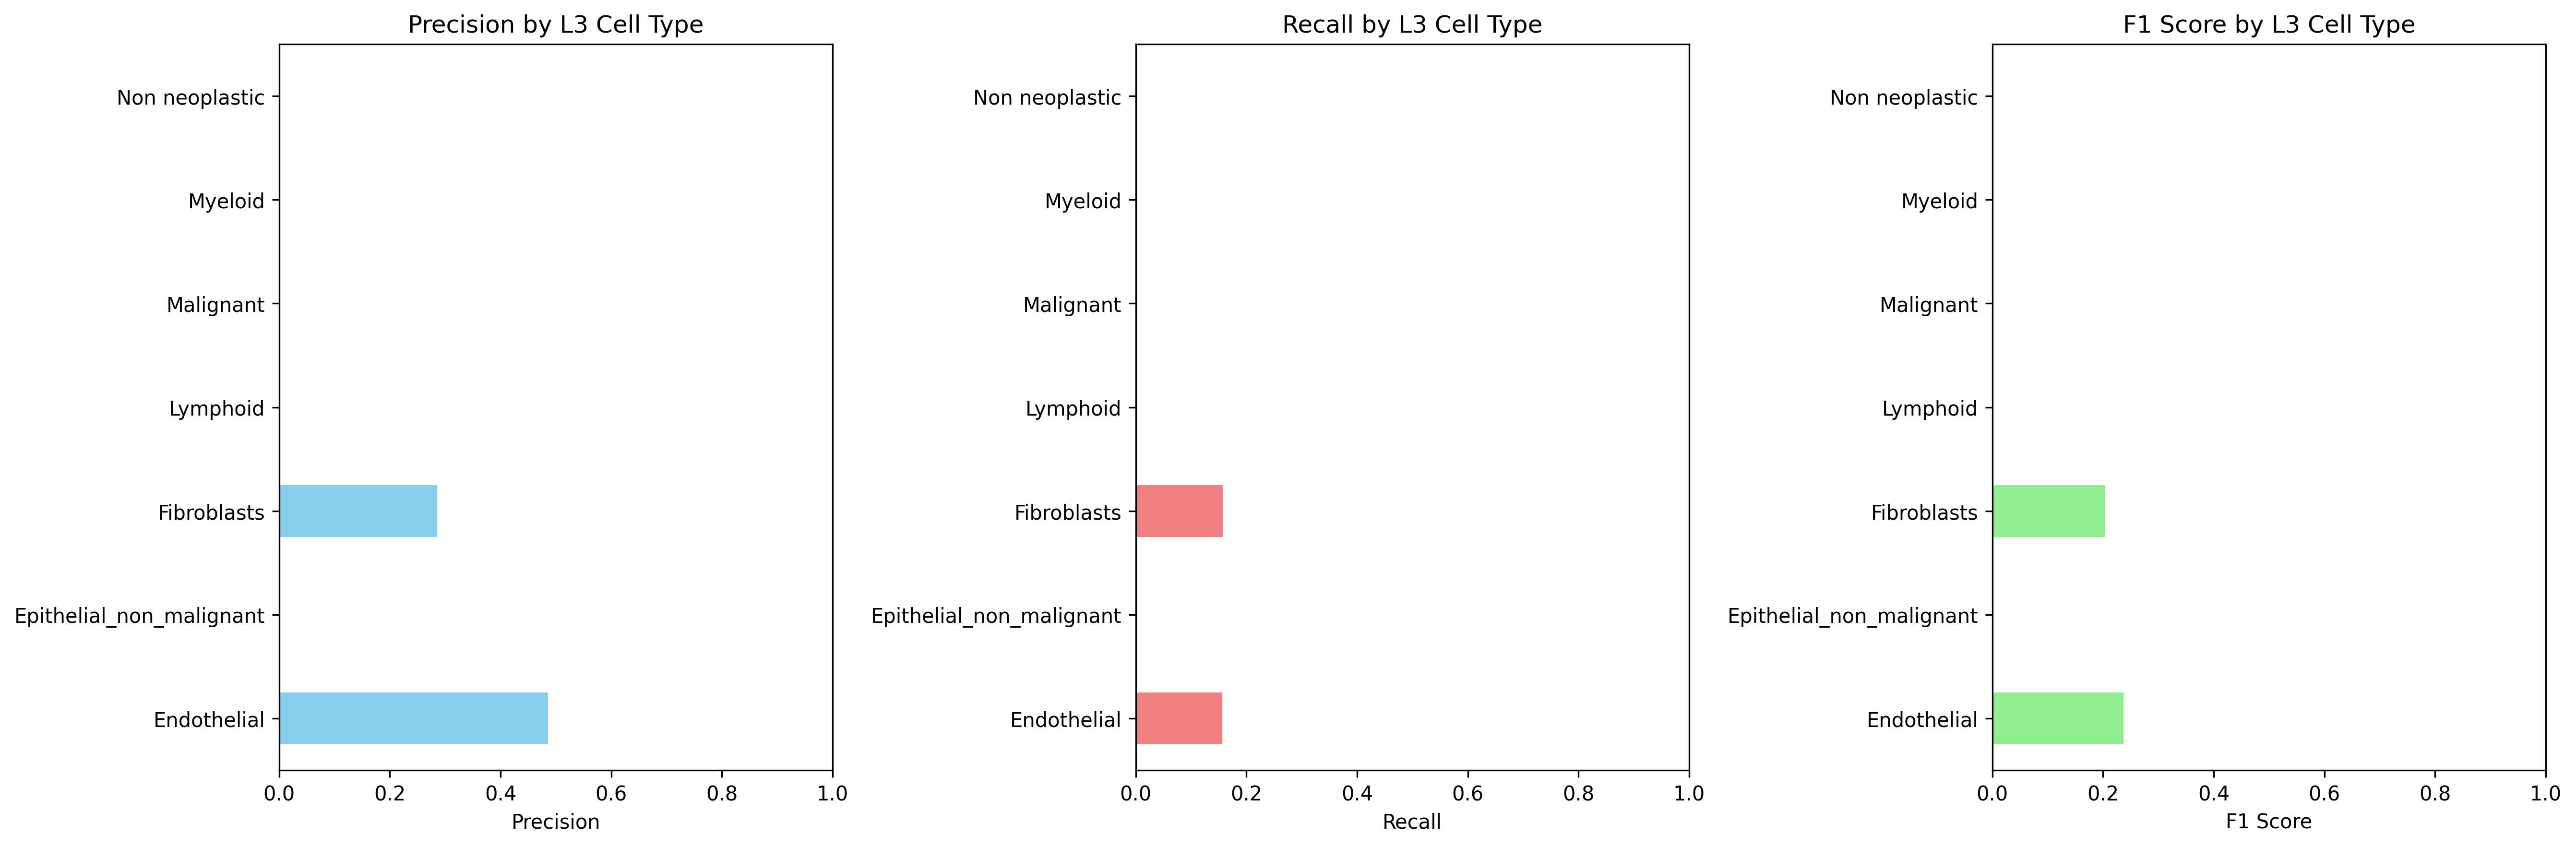

Values plotted in this chart, from the file beside it:
Cell_Type_L3, precision, recall, f1_score, support
Endothelial, 0.4858, 0.1565, 0.2367, 984.0
Epithelial_non_malignant, 0.0, 0.0, 0.0, 658.0
Fibroblasts, 0.2859, 0.1576, 0.2032, 1339
Lymphoid, 0.0, 0.0, 0.0, 25726
Malignant, 0.0, 0.0, 0.0, 3128
Myeloid, 0.0, 0.0, 0.0, 8670
Non neoplastic, 0.0, 0.0, 0.0, 0.0
